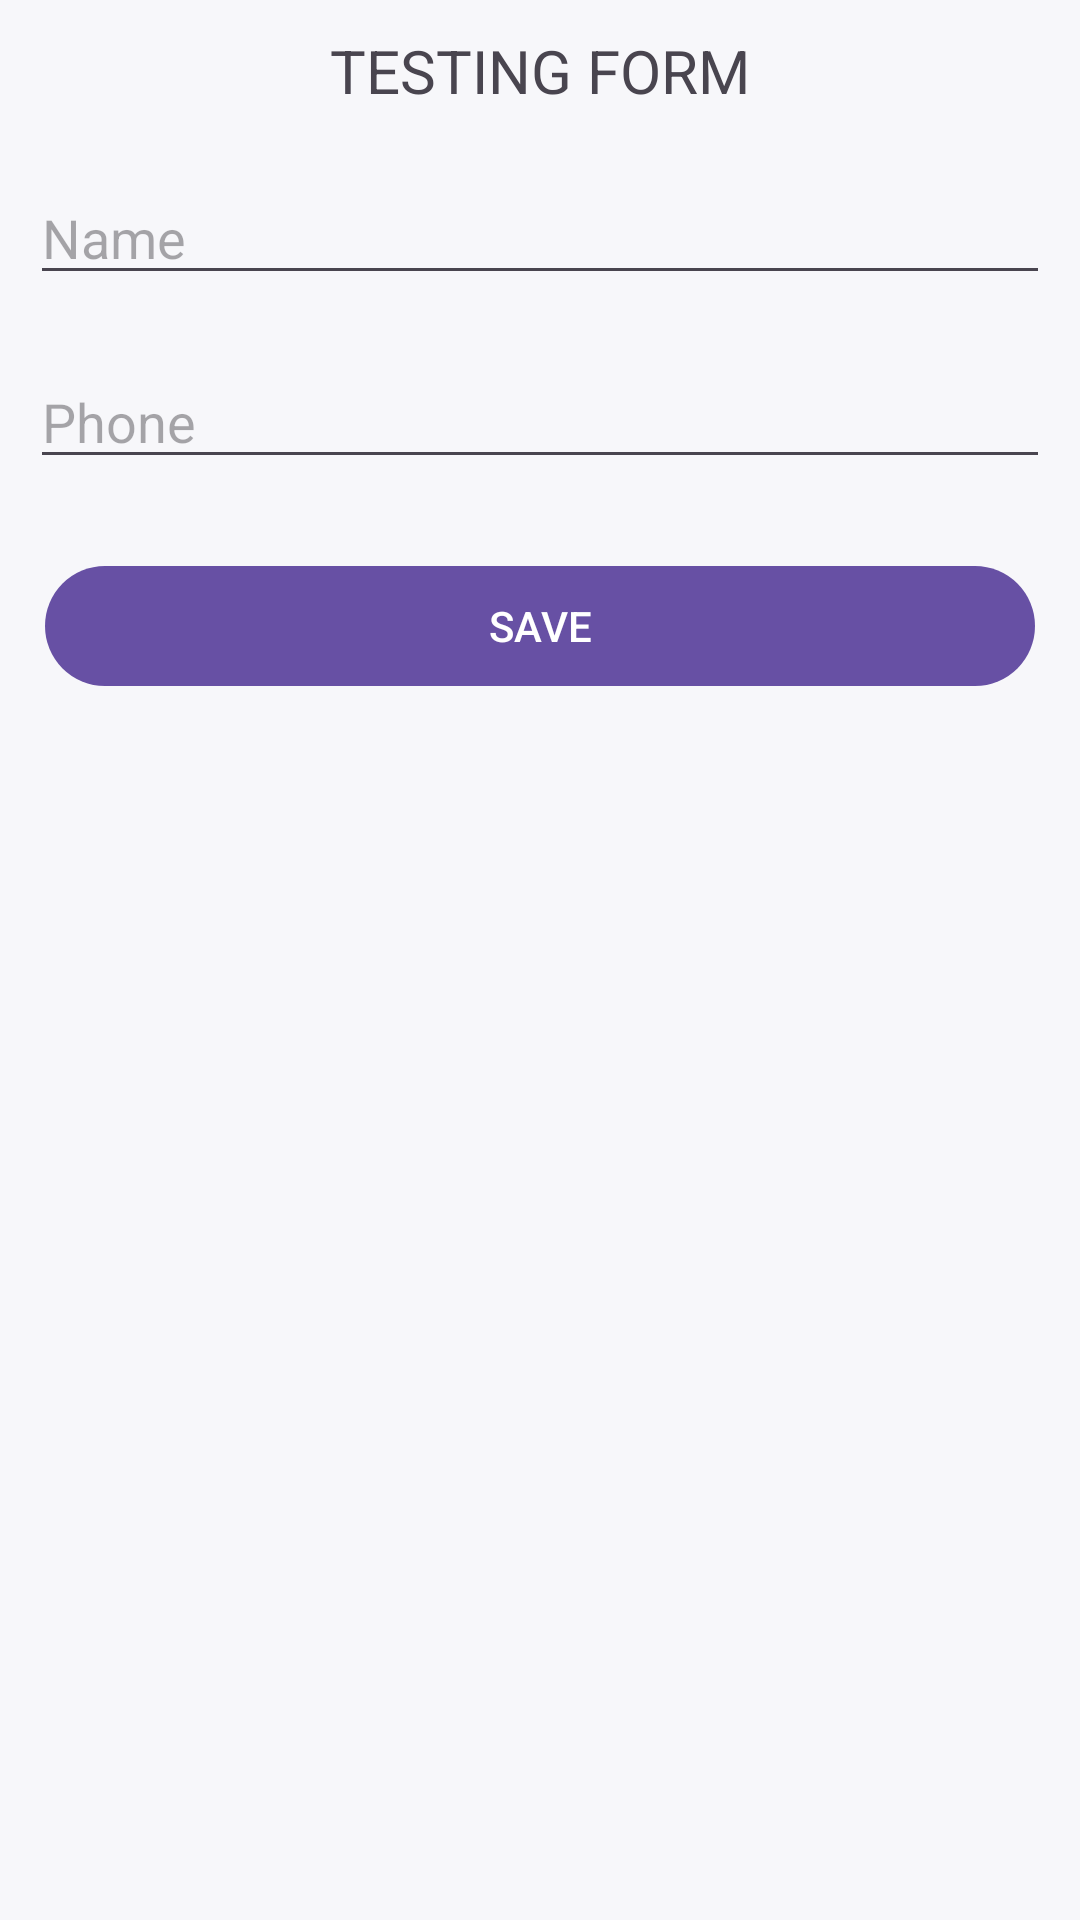

Reconstruct the res/layout file that produces this screen, plus the resources it refers to.
<!-- AndroidManifest.xml: application theme Theme.LaundryU -->
<!-- res/layout/activity_order.xml -->
<?xml version="1.0" encoding="utf-8"?>
<LinearLayout xmlns:android="http://schemas.android.com/apk/res/android"
    xmlns:tools="http://schemas.android.com/tools"
    android:layout_width="match_parent"
    android:layout_height="match_parent"
    xmlns:app="http://schemas.android.com/apk/res-auto"
    android:background="@color/background"
    android:orientation="vertical"
    tools:context=".OrderAct">

    <TextView
        android:id="@+id/title"
        android:layout_width="match_parent"
        android:layout_height="wrap_content"
        android:layout_marginStart="10dp"
        android:layout_marginTop="10dp"
        android:layout_marginEnd="10dp"
        android:layout_marginBottom="10dp"
        android:gravity="center"
        android:textSize="20dp"
        android:text="TESTING FORM"
        />
    <EditText
        android:layout_width="match_parent"
        android:layout_height="wrap_content"
        android:id="@+id/edit_name"
        android:layout_margin="10dp"
        android:hint="Name"
        />
    <EditText
        android:layout_width="match_parent"
        android:layout_height="wrap_content"
        android:id="@+id/edit_phone"
        android:layout_margin="10dp"
        android:hint="Phone"
        />
    <Button
        android:id="@+id/btnSave"
        android:layout_width="match_parent"
        android:layout_height="wrap_content"
        android:text="SAVE"
        android:layout_gravity="clip_vertical"
        android:layout_margin="15dp"
        />
    <androidx.recyclerview.widget.RecyclerView
        android:layout_marginTop="10dp"
        android:layout_width="match_parent"
        android:layout_height="match_parent"
        tools:listitem="@layout/card_view"
        />
</LinearLayout>
<!-- res/layout/card_view.xml (included above) -->
<?xml version="1.0" encoding="utf-8"?>
<androidx.cardview.widget.CardView
    xmlns:android="http://schemas.android.com/apk/res/android"
    xmlns:app="http://schemas.android.com/apk/res-auto"
    android:layout_width="match_parent"
    android:layout_height="50dp"
    android:layout_margin="10dp">


    <LinearLayout
        android:layout_width="match_parent"
        android:layout_height="wrap_content"
        android:orientation="horizontal"
        android:padding="5dp">

        <ImageView
            android:id="@+id/imageview"
            android:layout_width="40dp"
            android:layout_height="40dp" />
        <TextView
            android:id="@+id/textView"
            android:layout_width="wrap_content"
            android:layout_height="wrap_content"
            android:layout_marginStart="10dp"
            android:layout_marginLeft="15dp"
            android:text="Item"
            android:textSize="20sp"
            android:textStyle="bold" />

    </LinearLayout>

</androidx.cardview.widget.CardView>
<!-- resources referenced by this layout -->
<resources>
  <color name="background">#F7F7FA</color>
  <style name="Theme.LaundryU" parent="Base.Theme.LaundryU" />
  <style name="Base.Theme.LaundryU" parent="Theme.Material3.DayNight.NoActionBar">
          
          
      </style>
</resources>
